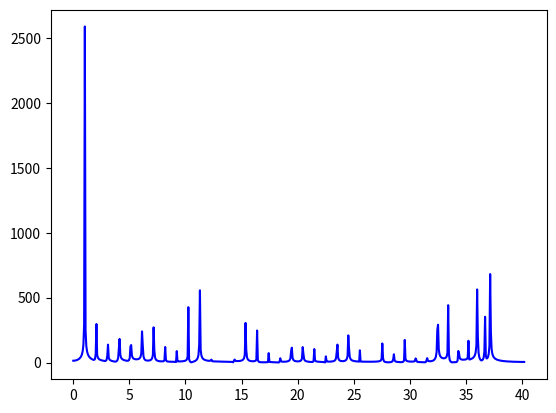

Write the Python code that produced this figure.
import numpy as np
import scipy as sp
import math as math
import matplotlib.pyplot as plt

#  --------------------------------------------------------------
#  Time step 1D wave equation using two time-levels f0 & f1
#  --------------------------------------------------------------
#  function [omega, s1, s2] = Wave1D(a, time, nx)
# 
#  Arguments:
#     a     = the length of the interval
#     time  = the total time interval for the simulation
#     nx    = the number of subintervals in the domain (0,a)
#  Returns:
#     omega = the angular frequencies
#     s1    = the complex Fourier transform of data at x = a/5
#     s2    = the complex Fourier transform of data at x = a/2

def Wave1D(a, time, nx):
    f0         = np.random.randn(nx) # Initialize with random numbers
    f0[0]    = 0              # Boundary condition at x = 0
    f0[nx-1]   = 0              # Boundary condition at x = a

    f1         = np.random.randn(nx) # Initialize with random numbers
    f1[0]    = 0              # Boundary condition at x = 0
    f1[nx-1]   = 0              # Boundary condition at x = a

    dx         = a/nx           # The cell size 
    d2tmax     = 1.99*dx         # The time step must satisfy
                                 # 2*dt < 2*dx for stability

    ntime = np.int64(time/d2tmax + 1)  # The number of time steps
    dt = time/(2*ntime)             # The time step

    # Initialize the coefficient matrix for updating the solution f

    A = np.zeros((nx,nx))
    for i in range(1,nx-1):
      A[i,i]   = 2*(1-(dt/dx)**2)    # Diagonal entries
      A[i,i+1] = (dt/dx)**2          # Upper diagonal entries
      A[i,i-1] = (dt/dx)**2          # Lower diagonal entries



    sign1 = np.zeros(2*ntime)
    sign2 = np.zeros(2*ntime)

    # Time step and sample the solution
    # Sample location #1 is close to the left boundary
    # Sample location #2 is at the midpoint of the domain
    for itime in range(0,ntime): # Every 'itime' means two time steps 'dt'

      f0               = A@f1 - f0          # Update
      sign1[2*itime-1] = f0[np.int64(1+nx/5)]  # Sample at location #1
      sign2[2*itime-1] = f0[np.int64(1+nx/2)]  # Sample at location #2


      f1               = A@f0 - f1          # Update               
      sign1[2*itime]   = f1[np.int64(1+nx/5)]  # Sample at location #1
      sign2[2*itime]   = f1[np.int64(1+nx/2)]  # Sample at location #2


    # Compute the discrete Fourier transform of 
    # the time-domain signals
    spectr1     = np.fft.fft(sign1) 
    spectr2     = np.fft.fft(sign2)

    # In the MATLAB implementation of the function fft(), 
    # the first half of the output corresponds to positive frequency
    s1 = spectr1[0:ntime] 
    s2 = spectr2[0:ntime]

    # Frequency vector for use with 's1' and 's2'
    omega       = (2*np.pi/time)*np.linspace(0, ntime-1, ntime)
    return omega, s1, s2

def main():
    omega, s1, s2 = Wave1D(math.pi,math.pi*31,40)

    plt.plot(omega, abs(s1), "b")
    plt.show()

if __name__  == "__main__":
    main()
